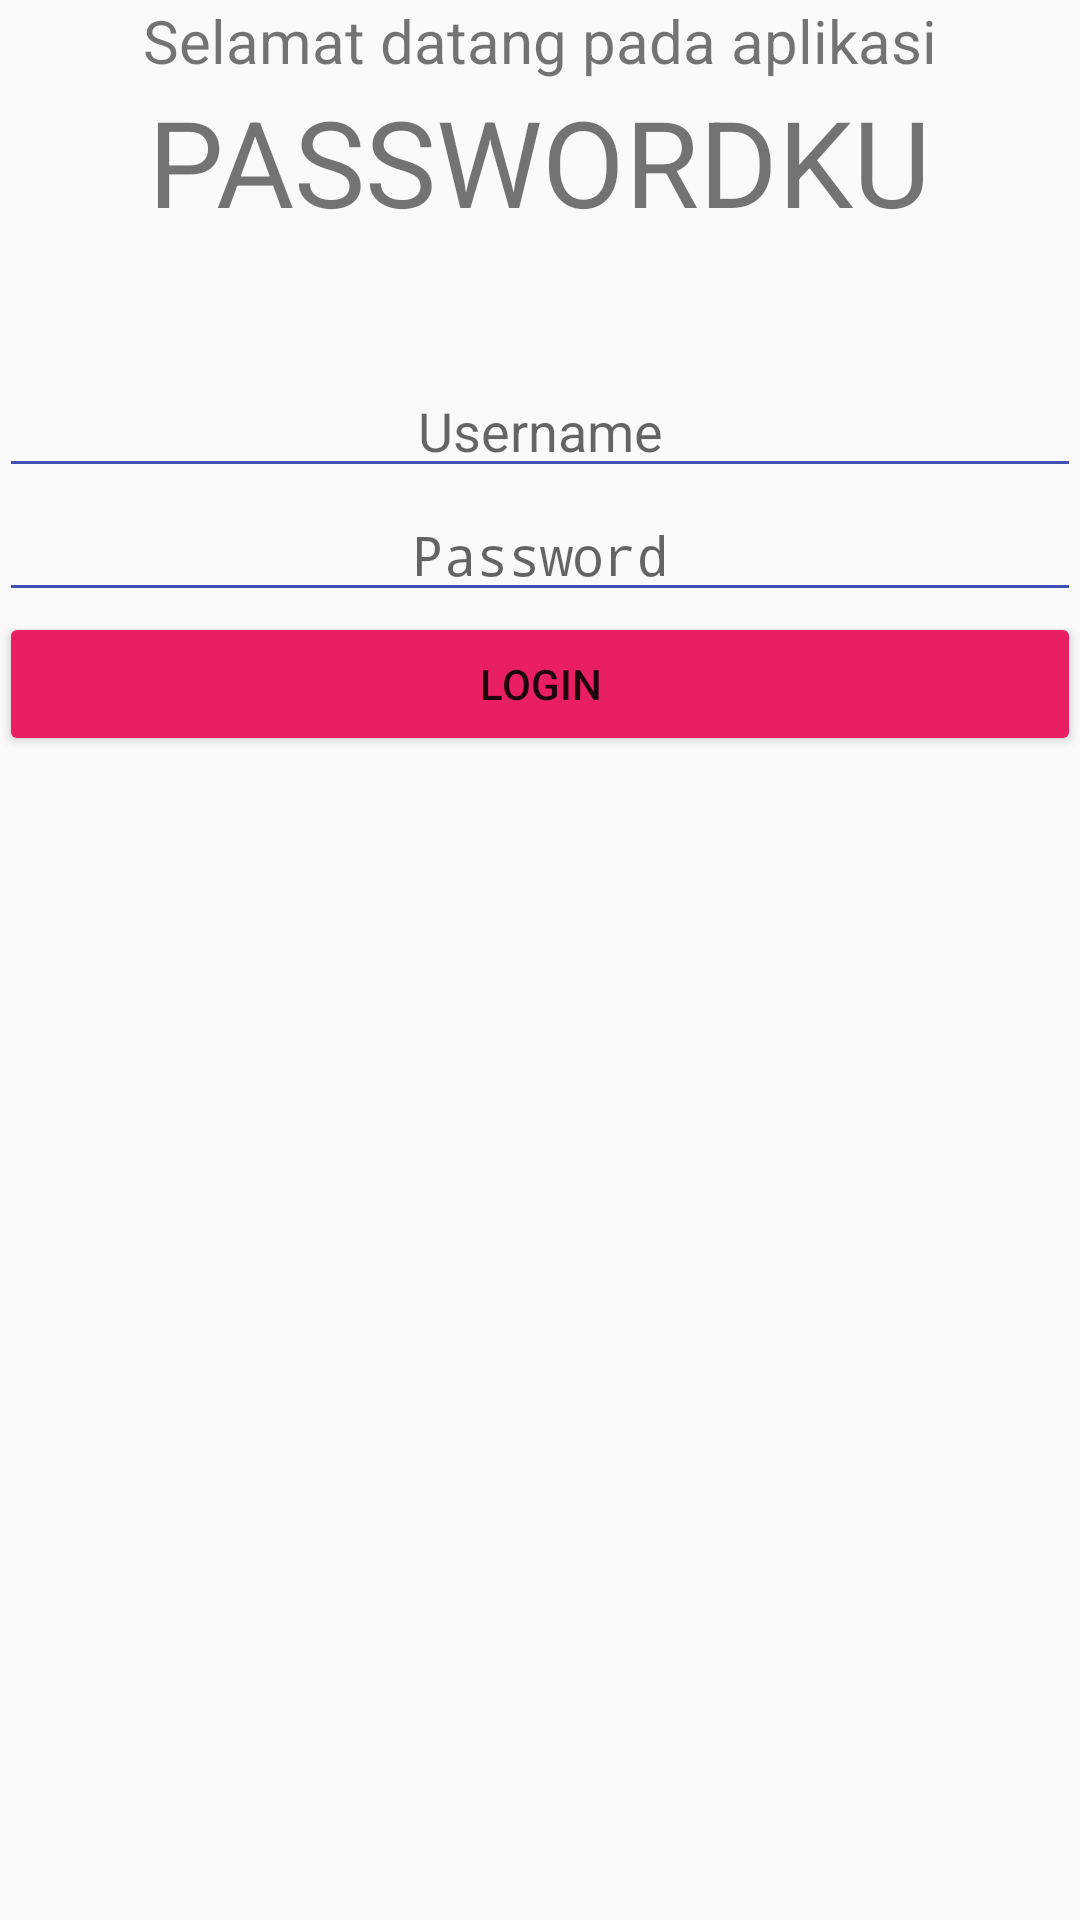

Layout XML and referenced resources for this Android screen:
<!-- AndroidManifest.xml: application theme AppTheme -->
<!-- res/layout/content_main.xml -->
<?xml version="1.0" encoding="utf-8"?>
<RelativeLayout xmlns:android="http://schemas.android.com/apk/res/android"
    xmlns:app="http://schemas.android.com/apk/res-auto"
    xmlns:tools="http://schemas.android.com/tools"
    android:layout_width="match_parent"
    android:layout_height="match_parent"
    android:paddingBottom="@dimen/activity_vertical_margin"
    android:paddingLeft="@dimen/activity_horizontal_margin"
    android:paddingRight="@dimen/activity_horizontal_margin"
    android:paddingTop="@dimen/activity_vertical_margin"
    app:layout_behavior="@string/appbar_scrolling_view_behavior"
    tools:context="com.example.gajahterbang.mypass.MainActivity"
    tools:showIn="@layout/activity_main">

    <TextView
        android:layout_width="wrap_content"
        android:layout_height="wrap_content"
        android:textSize="20dp"
        android:text="Selamat datang pada aplikasi"
        android:id="@+id/textView"
        android:layout_alignParentTop="true"
        android:layout_centerHorizontal="true" />

    <TextView
        android:layout_width="wrap_content"
        android:layout_height="wrap_content"
        android:textSize="40dp"
        android:text="PASSWORDKU"
        android:id="@+id/textView2"
        android:layout_below="@+id/textView"
        android:layout_centerHorizontal="true" />

    <EditText
        android:layout_width="match_parent"
        android:layout_height="wrap_content"
        android:theme="@style/MyEditText"
        android:id="@+id/username"
        android:layout_marginTop="41dp"
        android:layout_below="@+id/textView2"
        android:layout_alignParentLeft="true"
        android:layout_alignParentStart="true"
        android:gravity="center"
        android:hint="Username"/>
    <EditText
        android:layout_width="match_parent"
        android:layout_height="wrap_content"
        android:theme="@style/MyEditText"
        android:inputType="textPassword"
        android:id="@+id/password"
        android:hint="Password"
        android:layout_below="@+id/username"
        android:gravity="center"
        android:layout_alignParentLeft="true"
        android:layout_alignParentStart="true" />

    <Button
        android:layout_width="wrap_content"
        android:layout_height="wrap_content"
        android:text="Login"
        android:id="@+id/login"
        android:theme="@style/MyButton"
        android:layout_below="@+id/password"
        android:layout_alignParentLeft="true"
        android:layout_alignParentStart="true"
        android:layout_alignRight="@+id/password"
        android:layout_alignEnd="@+id/password" />

    <TextView
        android:layout_width="wrap_content"
        android:layout_height="wrap_content"
        android:textSize="50dp"
        android:text=""
        android:id="@+id/textView3"
        android:layout_below="@+id/login"
        android:layout_centerHorizontal="true" />
</RelativeLayout>
<!-- res/layout/activity_main.xml (included above) -->
<?xml version="1.0" encoding="utf-8"?>
<android.support.design.widget.CoordinatorLayout xmlns:android="http://schemas.android.com/apk/res/android"
    xmlns:app="http://schemas.android.com/apk/res-auto"
    xmlns:tools="http://schemas.android.com/tools"
    android:layout_width="match_parent"
    android:layout_height="match_parent"
    android:fitsSystemWindows="true"
    tools:context="com.example.gajahterbang.mypass.MainActivity">

    <android.support.design.widget.AppBarLayout
        android:layout_width="match_parent"
        android:layout_height="wrap_content"
        android:theme="@style/AppTheme.AppBarOverlay">

        <android.support.v7.widget.Toolbar
            android:id="@+id/toolbar"
            android:layout_width="match_parent"
            android:layout_height="?attr/actionBarSize"
            android:background="?attr/colorPrimary"
            app:popupTheme="@style/AppTheme.PopupOverlay" />

    </android.support.design.widget.AppBarLayout>

    <include layout="@layout/content_main" />

    <android.support.design.widget.FloatingActionButton
        android:id="@+id/fab"
        android:layout_width="wrap_content"
        android:layout_height="wrap_content"
        android:layout_gravity="bottom|end"
        android:layout_margin="@dimen/fab_margin"
        android:src="@android:drawable/ic_dialog_email" />

</android.support.design.widget.CoordinatorLayout>
<!-- resources referenced by this layout -->
<resources>
  <style name="AppTheme.AppBarOverlay" parent="ThemeOverlay.AppCompat.Dark.ActionBar" />
  <style name="AppTheme.PopupOverlay" parent="ThemeOverlay.AppCompat.Light" />
  <style name="MyButton" parent="Theme.AppCompat.Light">
          <item name="colorControlHighlight">@color/indigo_500</item>
          <item name="colorButtonNormal">@color/pink_500</item>
      </style>
  <style name="MyEditText" parent="Theme.AppCompat.Light">
          <item name="colorControlNormal">@color/indigo_500</item>
          <item name="colorControlActivated">@color/pink_500</item>
      </style>
  <style name="AppTheme" parent="Theme.AppCompat.Light.DarkActionBar">
          
          <item name="colorPrimary">@color/colorPrimary</item>
          <item name="colorPrimaryDark">@color/colorPrimaryDark</item>
          <item name="colorAccent">@color/colorAccent</item>
      </style>
  <color name="indigo_500">#3F51B5</color>
  <color name="pink_500">#E91E63</color>
  <color name="colorPrimary">#3F51B5</color>
  <color name="colorPrimaryDark">#303F9F</color>
  <color name="colorAccent">#FF4081</color>
</resources>
